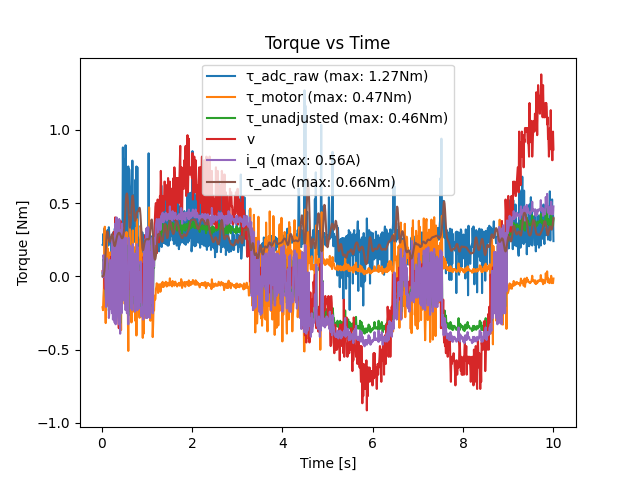

The table this chart was drawn from, first rows:
loop_time, motor_torque_command, adc_measured_torque, motor_measured_torque, motor_measured_current, motor_measured_speed
0.01, 0.0, -0.2907, -0.2174, 0.0161, 0.03663
0.02, 0.0, -0.2157, -0.211, 0.02684, 0.03663
0.03, 0.0, -0.2207, -0.2311, -0.005367, 0.03663
0.04, 0.0, -0.2907, -0.1398, 0.1449, 0.03663
0.05, 0.0, -0.2457, -0.07779, 0.1234, 0.01221
0.06, 0.0, -0.3257, 0.3032, 0.102, -0.03663
0.07, 0.0, -0.2757, 0.3391, 0.102, -0.08547
0.08, 0.0, -0.2107, -0.1315, 0.03757, 0.01221
0.09, 0.0, -0.2507, -0.3192, -0.1234, 0.03663
0.1, 0.0, -0.2657, 0.1259, -0.2093, -0.06105
0.11, 0.0, -0.2407, 0.2552, 0.03757, -0.03663
0.12, 0.0, -0.2107, -0.07779, 0.1234, 0.01221
0.13, 0.0, -0.3157, 0.1727, -0.1771, -0.1587
0.14, 0.0, -0.3007, 0.1898, -0.1342, -0.1099
0.15, 0.0, -0.2107, -0.2045, 0.03757, 0.03663
0.16, 0.0, -0.3357, 0.08129, -0.2845, -0.06105
0.17, 0.0, -0.2707, 0.1128, -0.2523, -0.08547
0.18, 0.0, -0.2657, -0.1592, 0.1127, 0.03663
0.19, 0.0, -0.2507, 0.1645, -0.1771, -0.1099
0.2, 0.0, -0.2307, 0.1392, -0.22, -0.1099
0.21, 0.0, -0.2657, -0.2197, 0.09124, 0.1343
0.22, 0.0, -0.08573, 0.1564, -0.2093, -0.1832
0.23, 0.0, -0.2657, 0.07524, -0.2523, -0.03663
0.24, 0.0, -0.2407, -0.1287, 0.2523, 0.1587
0.25, 0.0, -0.2457, 0.1062, -0.2952, -0.1832
0.26, 0.0, -0.3007, 0.2165, -0.1127, -0.232
0.27, 0.0, -0.2857, -0.1259, 0.2737, 0.3053
0.28, 0.0, -0.1207, 0.1099, -0.2952, -0.232
0.29, 0.0, -0.3257, 0.08241, -0.3167, -0.1099
0.3, 0.0, -0.3107, -0.07861, 0.3596, 0.4029
0.31, 0.0, -0.3007, 0.06853, -0.3274, -0.08547
0.32, 0.0, -0.3257, 0.114, -0.263, -0.1099
0.33, 0.0, -0.3107, -0.05175, 0.4025, 0.3297
0.34, 0.0, -0.2257, 0.1539, -0.2093, -0.1587
0.35, 0.0, -0.3007, 0.1271, -0.263, -0.2076
0.36, 0.0, -0.2907, -0.06867, 0.3703, 0.2808
0.37, 0.0, -0.2807, 0.08129, -0.2845, -0.06105
0.38, 0.0, -0.2507, 0.09616, -0.3274, -0.3541
0.39, 0.0, -0.2607, -0.05194, 0.3918, 0.2076
0.4, 0.0, -0.2007, 0.1269, -0.1664, -0.03663
0.41, 0.0, -0.3207, 0.0383, -0.3918, -0.1099
0.42, 0.0, -0.3207, -0.103, 0.3167, 0.3785
0.43, 0.0, -0.2657, -0.3669, -0.1127, 0.2076
0.44, 0.0, -0.2907, 0.1004, -0.2523, -0.06105
0.45, 0.0, -0.3657, -0.0724, 0.3596, 0.232
0.46, 0.0, -0.2607, -0.1125, 0.2845, 0.1832
0.47, 0.0, -0.8808, 0.1578, -0.1556, -0.06105
0.48, 0.0, -0.5507, -0.0301, 0.3274, 0.03663
0.49, 0.0, -0.2707, -0.09503, 0.2952, 0.1099
0.5, 0.0, -0.8008, 0.1636, -0.1664, -0.08547
0.51, 0.0, -0.4557, -0.1882, 0.1449, 0.1343
0.52, 0.0, -0.2207, -0.08815, 0.2308, 0.03663
0.53, 0.0, -0.8958, 0.1413, -0.2308, -0.1587
0.54, 0.0, -0.2507, 0.009323, 0.263, 0.01221
0.55, 0.0, -0.2907, 0.3032, 0.102, -0.03663
0.56, 0.0, -0.3857, 0.1313, -0.2523, -0.1832
0.57, 0.0, -0.2157, -0.234, 0.05904, 0.1099
0.58, 0.0, -0.3007, -0.2442, -0.1234, 0.01221
0.59, 0.0, -0.7508, -0.5094, -0.3274, 0.08547
0.6, 0.0, -0.1957, -0.09403, 0.263, 0.06105
... 940 more rows
